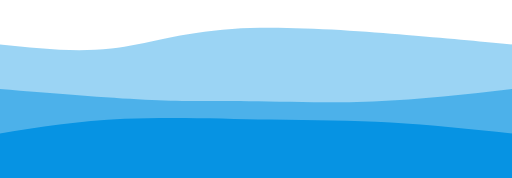
t = 0.00 s
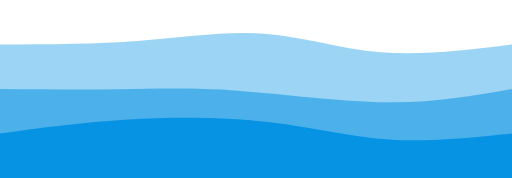
t = 0.75 s
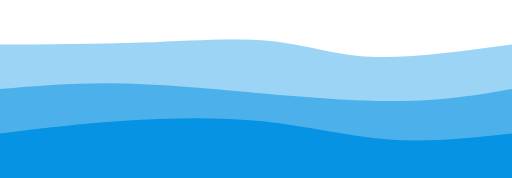
t = 1.25 s
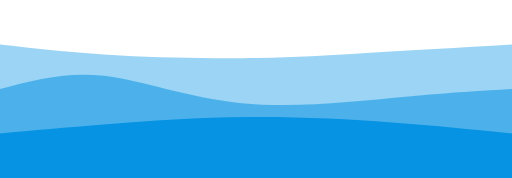
t = 2.00 s
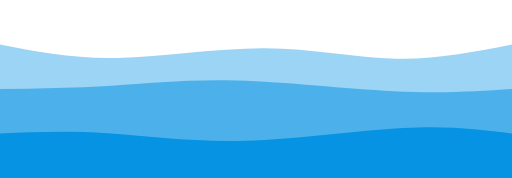
t = 2.75 s
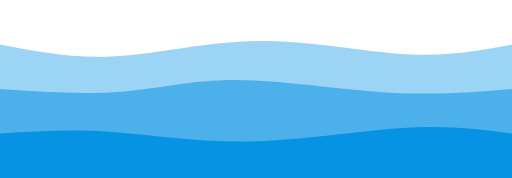
t = 3.25 s

The animated SVG that drew these frames (rendered in a browser with its animation timeline set to each time). Animation: 3 CSS @keyframes rules; one cycle of 4.00 s, repeats indefinitely.

<svg width="100%" height="100%" id="svg" viewBox="0 0 1440 500" xmlns="http://www.w3.org/2000/svg" class="transition duration-300 ease-in-out delay-150"><style>
          .path-0{
            animation:pathAnim-0 4s;
            animation-timing-function: linear;
            animation-iteration-count: infinite;
          }
          @keyframes pathAnim-0{
            0%{
              d: path("M 0,500 C 0,500 0,125 0,125 C 106.64285714285714,136.21428571428572 213.28571428571428,147.42857142857144 313,136 C 412.7142857142857,124.57142857142857 505.5,90.5 653,81 C 800.5,71.5 1002.7142857142858,86.57142857142857 1143,98 C 1283.2857142857142,109.42857142857143 1361.642857142857,117.21428571428572 1440,125 C 1440,125 1440,500 1440,500 Z");
            }
            25%{
              d: path("M 0,500 C 0,500 0,125 0,125 C 144.32142857142856,120.42857142857143 288.6428571428571,115.85714285714286 422,107 C 555.3571428571429,98.14285714285714 677.75,85.00000000000001 774,99 C 870.25,112.99999999999999 940.3571428571429,154.14285714285714 1047,163 C 1153.642857142857,171.85714285714286 1296.8214285714284,148.42857142857144 1440,125 C 1440,125 1440,500 1440,500 Z");
            }
            50%{
              d: path("M 0,500 C 0,500 0,125 0,125 C 106.17857142857142,137.03571428571428 212.35714285714283,149.07142857142858 338,156 C 463.64285714285717,162.92857142857142 608.75,164.75 722,163 C 835.25,161.25 916.6428571428571,155.92857142857144 1031,149 C 1145.357142857143,142.07142857142856 1292.6785714285716,133.53571428571428 1440,125 C 1440,125 1440,500 1440,500 Z");
            }
            75%{
              d: path("M 0,500 C 0,500 0,125 0,125 C 101.10714285714286,147.89285714285714 202.21428571428572,170.78571428571428 329,165 C 455.7857142857143,159.21428571428572 608.25,124.75 751,126 C 893.75,127.25 1026.7857142857142,164.21428571428572 1140,170 C 1253.2142857142858,175.78571428571428 1346.607142857143,150.39285714285714 1440,125 C 1440,125 1440,500 1440,500 Z");
            }
            100%{
              d: path("M 0,500 C 0,500 0,125 0,125 C 106.64285714285714,136.21428571428572 213.28571428571428,147.42857142857144 313,136 C 412.7142857142857,124.57142857142857 505.5,90.5 653,81 C 800.5,71.5 1002.7142857142858,86.57142857142857 1143,98 C 1283.2857142857142,109.42857142857143 1361.642857142857,117.21428571428572 1440,125 C 1440,125 1440,500 1440,500 Z");
            }
          }</style><path d="M 0,500 C 0,500 0,125 0,125 C 106.64285714285714,136.21428571428572 213.28571428571428,147.42857142857144 313,136 C 412.7142857142857,124.57142857142857 505.5,90.5 653,81 C 800.5,71.5 1002.7142857142858,86.57142857142857 1143,98 C 1283.2857142857142,109.42857142857143 1361.642857142857,117.21428571428572 1440,125 C 1440,125 1440,500 1440,500 Z" stroke="none" stroke-width="0" fill="#0693e3" fill-opacity="0.4" class="transition-all duration-300 ease-in-out delay-150 path-0"></path><style>
          .path-1{
            animation:pathAnim-1 4s;
            animation-timing-function: linear;
            animation-iteration-count: infinite;
          }
          @keyframes pathAnim-1{
            0%{
              d: path("M 0,500 C 0,500 0,250 0,250 C 151.17857142857144,262.4642857142857 302.3571428571429,274.92857142857144 408,280 C 513.6428571428571,285.07142857142856 573.7499999999999,282.74999999999994 674,284 C 774.2500000000001,285.25000000000006 914.6428571428571,290.0714285714286 1049,285 C 1183.357142857143,279.9285714285714 1311.6785714285716,264.96428571428567 1440,250 C 1440,250 1440,500 1440,500 Z");
            }
            25%{
              d: path("M 0,500 C 0,500 0,250 0,250 C 103,247.25 206,244.5 312,241 C 418,237.5 527.0000000000001,233.25 665,245 C 802.9999999999999,256.75 970,284.5 1104,288 C 1238,291.5 1339,270.75 1440,250 C 1440,250 1440,500 1440,500 Z");
            }
            50%{
              d: path("M 0,500 C 0,500 0,250 0,250 C 92.10714285714286,225.25 184.21428571428572,200.5 293,213 C 401.7857142857143,225.5 527.25,275.25 679,290 C 830.75,304.75 1008.7857142857142,284.5 1140,272 C 1271.2142857142858,259.5 1355.607142857143,254.75 1440,250 C 1440,250 1440,500 1440,500 Z");
            }
            75%{
              d: path("M 0,500 C 0,500 0,250 0,250 C 108.14285714285711,256.4642857142857 216.28571428571422,262.92857142857144 321,250 C 425.7142857142858,237.07142857142858 527.0000000000002,204.75000000000003 661,205 C 794.9999999999998,205.24999999999997 961.7142857142856,238.07142857142856 1097,251 C 1232.2857142857144,263.92857142857144 1336.1428571428573,256.9642857142857 1440,250 C 1440,250 1440,500 1440,500 Z");
            }
            100%{
              d: path("M 0,500 C 0,500 0,250 0,250 C 151.17857142857144,262.4642857142857 302.3571428571429,274.92857142857144 408,280 C 513.6428571428571,285.07142857142856 573.7499999999999,282.74999999999994 674,284 C 774.2500000000001,285.25000000000006 914.6428571428571,290.0714285714286 1049,285 C 1183.357142857143,279.9285714285714 1311.6785714285716,264.96428571428567 1440,250 C 1440,250 1440,500 1440,500 Z");
            }
          }</style><path d="M 0,500 C 0,500 0,250 0,250 C 151.17857142857144,262.4642857142857 302.3571428571429,274.92857142857144 408,280 C 513.6428571428571,285.07142857142856 573.7499999999999,282.74999999999994 674,284 C 774.2500000000001,285.25000000000006 914.6428571428571,290.0714285714286 1049,285 C 1183.357142857143,279.9285714285714 1311.6785714285716,264.96428571428567 1440,250 C 1440,250 1440,500 1440,500 Z" stroke="none" stroke-width="0" fill="#0693e3" fill-opacity="0.53" class="transition-all duration-300 ease-in-out delay-150 path-1"></path><style>
          .path-2{
            animation:pathAnim-2 4s;
            animation-timing-function: linear;
            animation-iteration-count: infinite;
          }
          @keyframes pathAnim-2{
            0%{
              d: path("M 0,500 C 0,500 0,375 0,375 C 109.89285714285714,357.5 219.78571428571428,340 350,334 C 480.2142857142857,328 630.7499999999999,333.50000000000006 758,336 C 885.2500000000001,338.49999999999994 989.2142857142858,337.99999999999994 1099,344 C 1208.7857142857142,350.00000000000006 1324.392857142857,362.5 1440,375 C 1440,375 1440,500 1440,500 Z");
            }
            25%{
              d: path("M 0,500 C 0,500 0,375 0,375 C 117.92857142857142,359.57142857142856 235.85714285714283,344.14285714285717 364,336 C 492.14285714285717,327.85714285714283 630.5,326.99999999999994 752,345 C 873.5,363.00000000000006 978.1428571428571,399.85714285714283 1090,408 C 1201.857142857143,416.14285714285717 1320.9285714285716,395.57142857142856 1440,375 C 1440,375 1440,500 1440,500 Z");
            }
            50%{
              d: path("M 0,500 C 0,500 0,375 0,375 C 91.64285714285714,366.5357142857143 183.28571428571428,358.07142857142856 300,349 C 416.7142857142857,339.92857142857144 558.5,330.24999999999994 699,329 C 839.5,327.75000000000006 978.7142857142858,334.92857142857144 1102,344 C 1225.2857142857142,353.07142857142856 1332.642857142857,364.0357142857143 1440,375 C 1440,375 1440,500 1440,500 Z");
            }
            75%{
              d: path("M 0,500 C 0,500 0,375 0,375 C 97.07142857142858,372.7857142857143 194.14285714285717,370.57142857142856 303,383 C 411.85714285714283,395.42857142857144 532.5,422.49999999999994 683,418 C 833.5,413.50000000000006 1013.8571428571429,377.42857142857144 1145,365 C 1276.142857142857,352.57142857142856 1358.0714285714284,363.7857142857143 1440,375 C 1440,375 1440,500 1440,500 Z");
            }
            100%{
              d: path("M 0,500 C 0,500 0,375 0,375 C 109.89285714285714,357.5 219.78571428571428,340 350,334 C 480.2142857142857,328 630.7499999999999,333.50000000000006 758,336 C 885.2500000000001,338.49999999999994 989.2142857142858,337.99999999999994 1099,344 C 1208.7857142857142,350.00000000000006 1324.392857142857,362.5 1440,375 C 1440,375 1440,500 1440,500 Z");
            }
          }</style><path d="M 0,500 C 0,500 0,375 0,375 C 109.89285714285714,357.5 219.78571428571428,340 350,334 C 480.2142857142857,328 630.7499999999999,333.50000000000006 758,336 C 885.2500000000001,338.49999999999994 989.2142857142858,337.99999999999994 1099,344 C 1208.7857142857142,350.00000000000006 1324.392857142857,362.5 1440,375 C 1440,375 1440,500 1440,500 Z" stroke="none" stroke-width="0" fill="#0693e3" fill-opacity="1" class="transition-all duration-300 ease-in-out delay-150 path-2"></path></svg>
